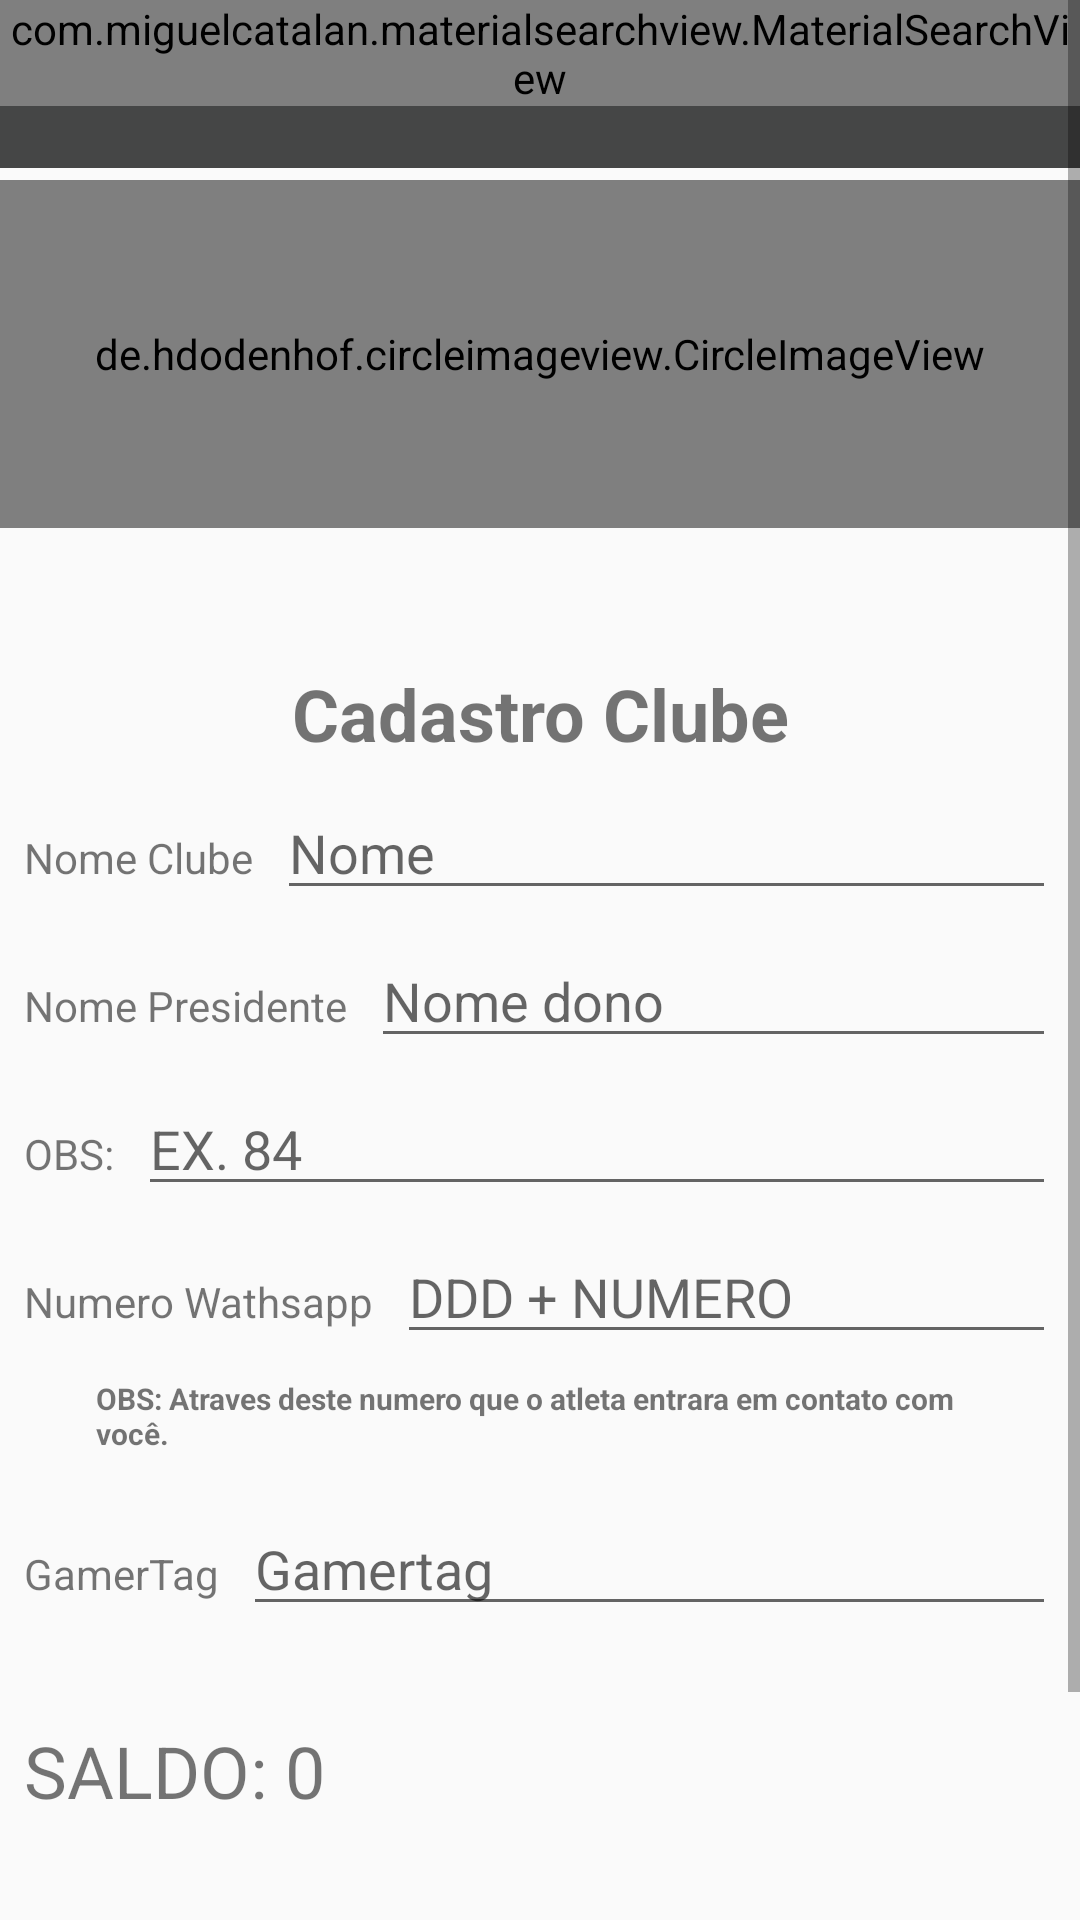

The Android layout XML behind this screen, and the referenced resources:
<!-- AndroidManifest.xml: application theme AppTheme -->
<!-- res/layout/activity_configuracoes_clube.xml -->
<?xml version="1.0" encoding="utf-8"?>
<ScrollView
    xmlns:android="http://schemas.android.com/apk/res/android"
    xmlns:app="http://schemas.android.com/apk/res-auto"
    xmlns:tools="http://schemas.android.com/tools"
    android:layout_width="match_parent"
    android:layout_height="match_parent"
    >

    <androidx.constraintlayout.widget.ConstraintLayout

        android:layout_width="match_parent"
        android:layout_height="match_parent"
        android:background="@drawable/fpes"
        tools:context=".ConfiguracoesClubeActivity">


        <include
            android:id="@+id/includeConf"
            layout="@layout/toolbar"
            android:layout_width="0dp"
            android:layout_height="wrap_content"
            app:layout_constraintEnd_toEndOf="parent"
            app:layout_constraintStart_toStartOf="parent"
            app:layout_constraintTop_toTopOf="parent" />

        <TextView
            android:id="@+id/textView32"
            android:layout_width="wrap_content"
            android:layout_height="wrap_content"
            android:layout_marginTop="24dp"
            android:text="Cadastro Clube"
            android:textColor="@color/browser_actions_bg_grey"
            android:textSize="24sp"
            android:textStyle="bold"
            app:layout_constraintBottom_toBottomOf="parent"
            app:layout_constraintEnd_toEndOf="parent"
            app:layout_constraintStart_toStartOf="parent"
            app:layout_constraintTop_toBottomOf="@+id/imagePerfilAtleta"
            app:layout_constraintVertical_bias="0.044" />

        <TextView
            android:id="@+id/textView33"
            android:layout_width="wrap_content"
            android:layout_height="wrap_content"
            android:layout_marginStart="8dp"
            android:layout_marginLeft="8dp"
            android:text="Nome Clube"
            android:textColor="@color/browser_actions_bg_grey"
            app:layout_constraintBaseline_toBaselineOf="@+id/editNomeClube"
            app:layout_constraintStart_toStartOf="parent" />

        <TextView
            android:id="@+id/textView34"
            android:layout_width="wrap_content"
            android:layout_height="wrap_content"
            android:layout_marginStart="8dp"
            android:layout_marginLeft="8dp"
            android:text="Nome Presidente"
            android:textColor="@color/browser_actions_bg_grey"
            app:layout_constraintBaseline_toBaselineOf="@+id/editPresidente"
            app:layout_constraintStart_toStartOf="parent" />

        <EditText
            android:id="@+id/editNomeClube"
            android:layout_width="0dp"
            android:layout_height="wrap_content"
            android:layout_marginStart="8dp"
            android:layout_marginLeft="8dp"
            android:layout_marginTop="8dp"
            android:layout_marginEnd="8dp"
            android:layout_marginRight="8dp"
            android:ems="10"
            android:hint="Nome"
            android:inputType="textPersonName"
            android:textColor="@color/browser_actions_bg_grey"
            app:layout_constraintEnd_toEndOf="parent"
            app:layout_constraintStart_toEndOf="@+id/textView33"
            app:layout_constraintTop_toBottomOf="@+id/textView32" />

        <EditText
            android:id="@+id/editPresidente"
            android:layout_width="0dp"
            android:layout_height="wrap_content"
            android:layout_marginStart="8dp"
            android:layout_marginLeft="8dp"
            android:layout_marginTop="8dp"
            android:layout_marginEnd="8dp"
            android:layout_marginRight="8dp"
            android:ems="10"
            android:hint="Nome dono"
            android:inputType="textPersonName"
            android:textColor="@color/browser_actions_bg_grey"
            app:layout_constraintEnd_toEndOf="parent"
            app:layout_constraintStart_toEndOf="@+id/textView34"
            app:layout_constraintTop_toBottomOf="@+id/editNomeClube" />

        <TextView
            android:id="@+id/textView35"
            android:layout_width="wrap_content"
            android:layout_height="wrap_content"
            android:layout_marginStart="8dp"
            android:layout_marginLeft="8dp"
            android:text="OBS:"
            android:textColor="@color/browser_actions_bg_grey"
            app:layout_constraintBaseline_toBaselineOf="@+id/editObs"
            app:layout_constraintStart_toStartOf="parent" />

        <EditText
            android:id="@+id/editObs"
            android:layout_width="0dp"
            android:layout_height="wrap_content"
            android:layout_marginStart="8dp"
            android:layout_marginLeft="8dp"
            android:layout_marginTop="8dp"
            android:layout_marginEnd="8dp"
            android:layout_marginRight="8dp"
            android:ems="10"
            android:hint="EX. 84"
            android:inputType="text"
            android:textColor="@color/browser_actions_bg_grey"
            app:layout_constraintEnd_toEndOf="parent"
            app:layout_constraintStart_toEndOf="@+id/textView35"
            app:layout_constraintTop_toBottomOf="@+id/editPresidente" />

        <TextView
            android:id="@+id/textView36"
            android:layout_width="wrap_content"
            android:layout_height="wrap_content"
            android:layout_marginStart="8dp"
            android:layout_marginLeft="8dp"
            android:text="Numero Wathsapp"
            android:textColor="@color/browser_actions_bg_grey"
            app:layout_constraintBaseline_toBaselineOf="@+id/editCelu"
            app:layout_constraintStart_toStartOf="parent" />

        <EditText
            android:id="@+id/editCelu"
            android:layout_width="0dp"
            android:layout_height="wrap_content"
            android:layout_marginStart="8dp"
            android:layout_marginLeft="8dp"
            android:layout_marginTop="8dp"
            android:layout_marginEnd="8dp"
            android:layout_marginRight="8dp"
            android:ems="10"
            android:hint="DDD + NUMERO"
            android:inputType="phone"
            android:textColor="@color/browser_actions_bg_grey"
            app:layout_constraintEnd_toEndOf="parent"
            app:layout_constraintStart_toEndOf="@+id/textView36"
            app:layout_constraintTop_toBottomOf="@+id/editObs" />

        <TextView
            android:id="@+id/textView37"
            android:layout_width="0dp"
            android:layout_height="wrap_content"
            android:layout_marginStart="32dp"
            android:layout_marginLeft="32dp"
            android:layout_marginTop="8dp"
            android:layout_marginEnd="32dp"
            android:layout_marginRight="32dp"
            android:text="OBS: Atraves deste numero que o atleta entrara em contato com você."
            android:textColor="@color/browser_actions_bg_grey"
            android:textSize="10sp"
            android:textStyle="bold"
            app:layout_constraintEnd_toEndOf="parent"
            app:layout_constraintStart_toStartOf="parent"
            app:layout_constraintTop_toBottomOf="@+id/editCelu" />

        <TextView
            android:id="@+id/textView40"
            android:layout_width="wrap_content"
            android:layout_height="wrap_content"
            android:layout_marginStart="8dp"
            android:layout_marginLeft="8dp"
            android:text="GamerTag"
            android:textColor="@color/browser_actions_bg_grey"
            app:layout_constraintBaseline_toBaselineOf="@+id/editGamerTag"
            app:layout_constraintEnd_toEndOf="parent"
            app:layout_constraintHorizontal_bias="0.0"
            app:layout_constraintStart_toStartOf="parent" />

        <TextView
            android:id="@+id/textView81"
            android:layout_width="wrap_content"
            android:layout_height="wrap_content"
            android:layout_marginStart="8dp"
            android:layout_marginLeft="8dp"
            android:layout_marginTop="32dp"
            android:layout_marginBottom="32dp"
            android:text="SALDO: "
            android:textColor="@color/browser_actions_bg_grey"
            android:textSize="24sp"
            app:layout_constraintBottom_toTopOf="@+id/botaoXbox"
            app:layout_constraintEnd_toEndOf="parent"
            app:layout_constraintHorizontal_bias="0.0"
            app:layout_constraintStart_toStartOf="parent"
            app:layout_constraintTop_toBottomOf="@+id/editGamerTag" />

        <TextView
            android:id="@+id/editSaldo"
            android:layout_width="0dp"
            android:layout_height="wrap_content"
            android:layout_marginTop="32dp"
            android:layout_marginBottom="32dp"
            android:text="0"
            android:textColor="@color/browser_actions_bg_grey"
            android:textSize="24sp"
            app:layout_constraintBottom_toTopOf="@+id/botaoXbox"
            app:layout_constraintEnd_toEndOf="parent"
            app:layout_constraintStart_toEndOf="@+id/textView81"
            app:layout_constraintTop_toBottomOf="@+id/editGamerTag"
            app:layout_constraintVertical_bias="0.0" />

        <EditText
            android:id="@+id/editGamerTag"
            android:layout_width="0dp"
            android:layout_height="wrap_content"
            android:layout_marginStart="8dp"
            android:layout_marginLeft="8dp"
            android:layout_marginTop="16dp"
            android:layout_marginEnd="8dp"
            android:layout_marginRight="8dp"
            android:ems="10"
            android:hint="Gamertag"
            android:inputType="textPersonName"
            android:textColor="@color/browser_actions_bg_grey"
            app:layout_constraintEnd_toEndOf="parent"
            app:layout_constraintStart_toEndOf="@+id/textView40"
            app:layout_constraintTop_toBottomOf="@+id/textView37" />


        <Button
            android:id="@+id/botaoXbox"
            android:layout_width="0dp"
            android:layout_height="wrap_content"
            android:layout_marginStart="50dp"
            android:layout_marginLeft="50dp"
            android:layout_marginTop="32dp"
            android:layout_marginEnd="50dp"
            android:layout_marginRight="50dp"
            android:layout_marginBottom="8dp"
            android:background="#6A5ACD"
            android:onClick="validarDadosEmpresa"
            android:text="ATUALIZAR"
            android:textAppearance="@style/TextAppearance.AppCompat.Body2"
            android:textColor="@color/colorLetra"
            android:textStyle="bold"
            android:theme="@style/botaoPadraoLogin"
            android:typeface="sans"
            app:layout_constraintBottom_toBottomOf="parent"
            app:layout_constraintEnd_toEndOf="parent"
            app:layout_constraintStart_toStartOf="parent"
            app:layout_constraintTop_toBottomOf="@+id/textView81" />

        <de.hdodenhof.circleimageview.CircleImageView
            android:id="@+id/imagePerfilAtleta"
            android:layout_width="match_parent"
            android:layout_height="116dp"
            android:layout_marginTop="60dp"
            android:src="@drawable/perfil"
            app:civ_border_color="#FF000000"
            app:civ_border_width="2dp"
            app:layout_constraintEnd_toEndOf="parent"
            app:layout_constraintHorizontal_bias="0.0"
            app:layout_constraintStart_toStartOf="parent"
            app:layout_constraintTop_toTopOf="parent" />

    </androidx.constraintlayout.widget.ConstraintLayout>


</ScrollView>
<!-- res/layout/toolbar.xml (included above) -->
<?xml version="1.0" encoding="utf-8"?>
<FrameLayout xmlns:android="http://schemas.android.com/apk/res/android"
    android:layout_width="match_parent" android:layout_height="match_parent">

    <androidx.appcompat.widget.Toolbar
        android:id="@+id/toolbar"
        android:layout_width="match_parent"
        android:layout_height="wrap_content"
        android:background="?attr/colorPrimary"
        android:minHeight="?attr/actionBarSize"
        android:theme="?attr/actionBarTheme" />

    <com.miguelcatalan.materialsearchview.MaterialSearchView
        android:id="@+id/materialSearchView"
        android:layout_width="match_parent"
        android:layout_height="wrap_content"
        />

</FrameLayout>
<!-- resources referenced by this layout -->
<resources>
  <color name="colorLetra">#FFFFFF</color>
  <!-- drawable perfil: png bitmap (drawable, 114879 bytes) -->
  <style name="botaoPadraoLogin" parent="Theme.AppCompat.Light">
          <item name="colorControlHighlight">#836FFF</item>
          <item name="colorButtonNormal">#6A5ACD</item>
          <item name="android:textColor">@color/colorLetra</item>
      </style>
  <style name="AppTheme" parent="Theme.AppCompat.Light.NoActionBar">
          
          <item name="colorPrimary">@color/colorPrimary</item>
          <item name="colorPrimaryDark">@color/colorPrimaryDark</item>
          <item name="colorAccent">@color/colorAccent</item>
      </style>
  <color name="colorPrimary">#454646</color>
  <color name="colorPrimaryDark">#0C0B0B</color>
  <color name="colorAccent">#D81B60</color>
</resources>
